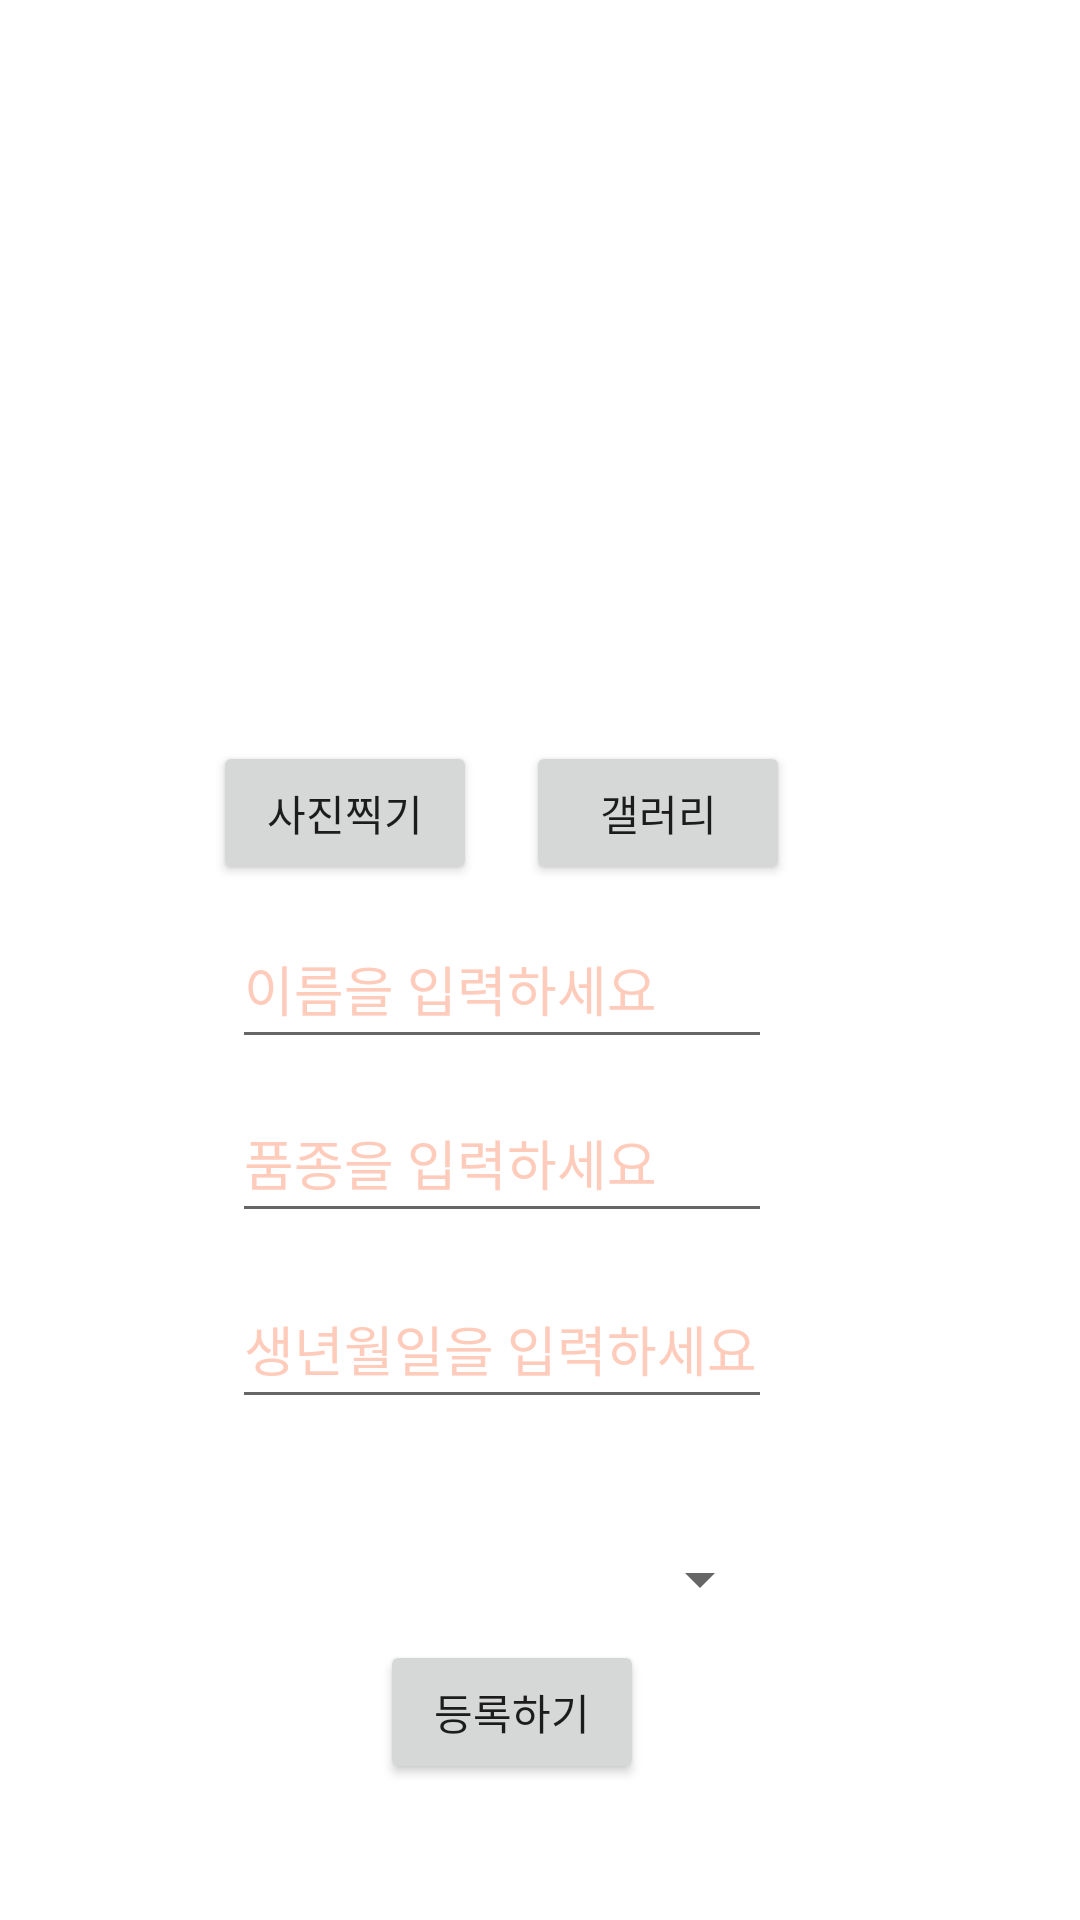

The Android layout XML behind this screen, and the referenced resources:
<!-- AndroidManifest.xml: application theme Theme.Pet_Dairy -->
<!-- res/layout/pet__register.xml -->
<?xml version="1.0" encoding="utf-8"?>
<androidx.constraintlayout.widget.ConstraintLayout xmlns:android="http://schemas.android.com/apk/res/android"
    xmlns:app="http://schemas.android.com/apk/res-auto"
    xmlns:tools="http://schemas.android.com/tools"
    android:layout_width="match_parent"
    android:layout_height="match_parent"
    tools:context=".Pet_Register">

    <EditText
        android:id="@+id/editTextTextPersonName5"
        android:layout_width="180dp"
        android:layout_height="50dp"
        android:layout_marginTop="8dp"
        android:layout_marginEnd="112dp"
        android:ems="10"
        android:fontFamily="@font/esamanru_medium"
        android:hint="품종을 입력하세요"
        android:inputType="textPersonName"
        android:textColor="#E19861"
        android:textColorHighlight="#FFCCBC"
        android:textColorHint="#FFCCBC"
        android:textColorLink="#FFCCBC"
        app:layout_constraintEnd_toEndOf="@+id/editTextTextPersonName"
        app:layout_constraintHorizontal_bias="0.0"
        app:layout_constraintStart_toStartOf="@+id/editTextTextPersonName"
        app:layout_constraintTop_toBottomOf="@+id/editTextTextPersonName" />

    <ImageView
        android:id="@+id/Animal_img"
        android:layout_width="247dp"
        android:layout_height="180dp"
        android:layout_marginStart="74dp"
        android:layout_marginTop="52dp"
        android:layout_marginEnd="74dp"
        android:textColor="#E19861"
        android:textColorHighlight="#FFCCBC"
        android:textColorHint="#FFCCBC"
        android:textColorLink="#FFCCBC"
        app:layout_constraintEnd_toEndOf="parent"
        app:layout_constraintHorizontal_bias="0.75"
        app:layout_constraintStart_toStartOf="parent"
        app:layout_constraintTop_toTopOf="parent"
        app:srcCompat="@drawable/ic_launcher_foreground" />

    <EditText
        android:id="@+id/editTextTextPersonName"
        android:layout_width="180dp"
        android:layout_height="50dp"
        android:layout_marginBottom="183dp"
        android:ems="10"
        android:fontFamily="@font/esamanru_medium"
        android:hint="이름을 입력하세요"
        android:inputType="textPersonName"
        android:textColor="#E19861"
        android:textColorHighlight="#FFCCBC"
        android:textColorHint="#FFCCBC"
        android:textColorLink="#FFCCBC"
        android:textCursorDrawable="@color/black"
        app:layout_constraintBottom_toTopOf="@+id/btn_save"
        app:layout_constraintEnd_toEndOf="@+id/btnGallery"
        app:layout_constraintStart_toStartOf="@+id/btnCamera"
        app:layout_constraintTop_toBottomOf="@+id/btnCamera"
        app:layout_constraintVertical_bias="0.424" />

    <Button
        android:id="@+id/btn_save"
        android:layout_width="wrap_content"
        android:layout_height="wrap_content"
        android:layout_marginBottom="48dp"
        android:fontFamily="@font/esamanru_medium"
        android:text="등록하기"
        app:layout_constraintBottom_toBottomOf="parent"
        app:layout_constraintEnd_toEndOf="@+id/spinnergender"
        app:layout_constraintHorizontal_bias="0.535"
        app:layout_constraintStart_toStartOf="@+id/spinnergender"
        app:layout_constraintTop_toBottomOf="@+id/spinnergender" />

    <Button
        android:id="@+id/btnCamera"
        android:layout_width="wrap_content"
        android:layout_height="wrap_content"
        android:layout_marginTop="15dp"
        android:fontFamily="@font/esamanru_medium"
        android:text="사진찍기"
        app:layout_constraintEnd_toEndOf="@+id/Animal_img"
        app:layout_constraintHorizontal_bias="0.144"
        app:layout_constraintStart_toStartOf="@+id/Animal_img"
        app:layout_constraintTop_toBottomOf="@+id/Animal_img" />

    <Button
        android:id="@+id/btnGallery"
        android:layout_width="wrap_content"
        android:layout_height="wrap_content"
        android:layout_marginBottom="5dp"
        android:fontFamily="@font/esamanru_medium"
        android:text="갤러리"
        app:layout_constraintBottom_toBottomOf="@+id/btnCamera"
        app:layout_constraintEnd_toEndOf="@+id/Animal_img"
        app:layout_constraintHorizontal_bias="0.34"
        app:layout_constraintStart_toEndOf="@+id/btnCamera"
        app:layout_constraintTop_toTopOf="@+id/btnCamera"
        app:layout_constraintVertical_bias="0.0" />

    <EditText
        android:id="@+id/editTextTextPersonName2"
        android:layout_width="180dp"
        android:layout_height="50dp"
        android:layout_marginTop="12dp"
        android:layout_marginEnd="112dp"
        android:ems="10"
        android:fontFamily="@font/esamanru_medium"
        android:hint="생년월일을 입력하세요"
        android:inputType="textPersonName"
        android:textColor="#E19861"
        android:textColorHighlight="#FFCCBC"
        android:textColorHint="#FFCCBC"
        android:textColorLink="#FFCCBC"
        app:layout_constraintEnd_toEndOf="@+id/editTextTextPersonName5"
        app:layout_constraintHorizontal_bias="0.0"
        app:layout_constraintStart_toStartOf="@+id/editTextTextPersonName5"
        app:layout_constraintTop_toBottomOf="@+id/editTextTextPersonName5" />

    <ProgressBar
        android:id="@+id/progress_bar"
        style="?android:attr/progressBarStyleHorizontal"
        android:layout_width="match_parent"
        android:layout_height="4dp"
        android:max="100"
        android:visibility="gone"
        app:layout_constraintBottom_toBottomOf="parent"
        app:layout_constraintEnd_toStartOf="parent"
        app:layout_constraintStart_toStartOf="parent" />

    <Spinner
        android:id="@+id/spinnergender"
        android:layout_width="180dp"
        android:layout_height="45dp"
        android:layout_marginTop="504dp"
        android:autofillHints="남/여"
        android:textColor="#E19861"
        android:textColorHighlight="#FFCCBC"
        android:textColorHint="#FFCCBC"
        android:textColorLink="#FFCCBC"
        app:layout_constraintEnd_toEndOf="@+id/editTextTextPersonName2"
        app:layout_constraintHorizontal_bias="0.0"
        app:layout_constraintStart_toStartOf="@+id/editTextTextPersonName2"
        app:layout_constraintTop_toTopOf="parent"
        tools:autofillHints="성별" />
</androidx.constraintlayout.widget.ConstraintLayout>
<!-- resources referenced by this layout -->
<resources>
  <color name="black">#FF000000</color>
  <style name="Theme.Pet_Dairy" parent="Theme.MaterialComponents.DayNight.DarkActionBar">
          
          <item name="colorPrimary">#FFE0B2</item>
          <item name="colorPrimaryVariant">#FFE0B2</item>
          <item name="colorOnPrimary">@color/white</item>
          
          <item name="colorSecondary">@color/teal_200</item>
          <item name="colorSecondaryVariant">@color/teal_700</item>
          <item name="colorOnSecondary">@color/black</item>
          
          <item name="android:statusBarColor" tools:targetApi="l">?attr/colorPrimaryVariant</item>
          
      </style>
  <color name="white">#FFFFFFFF</color>
  <color name="teal_200">#FF03DAC5</color>
  <color name="teal_700">#FF018786</color>
</resources>
